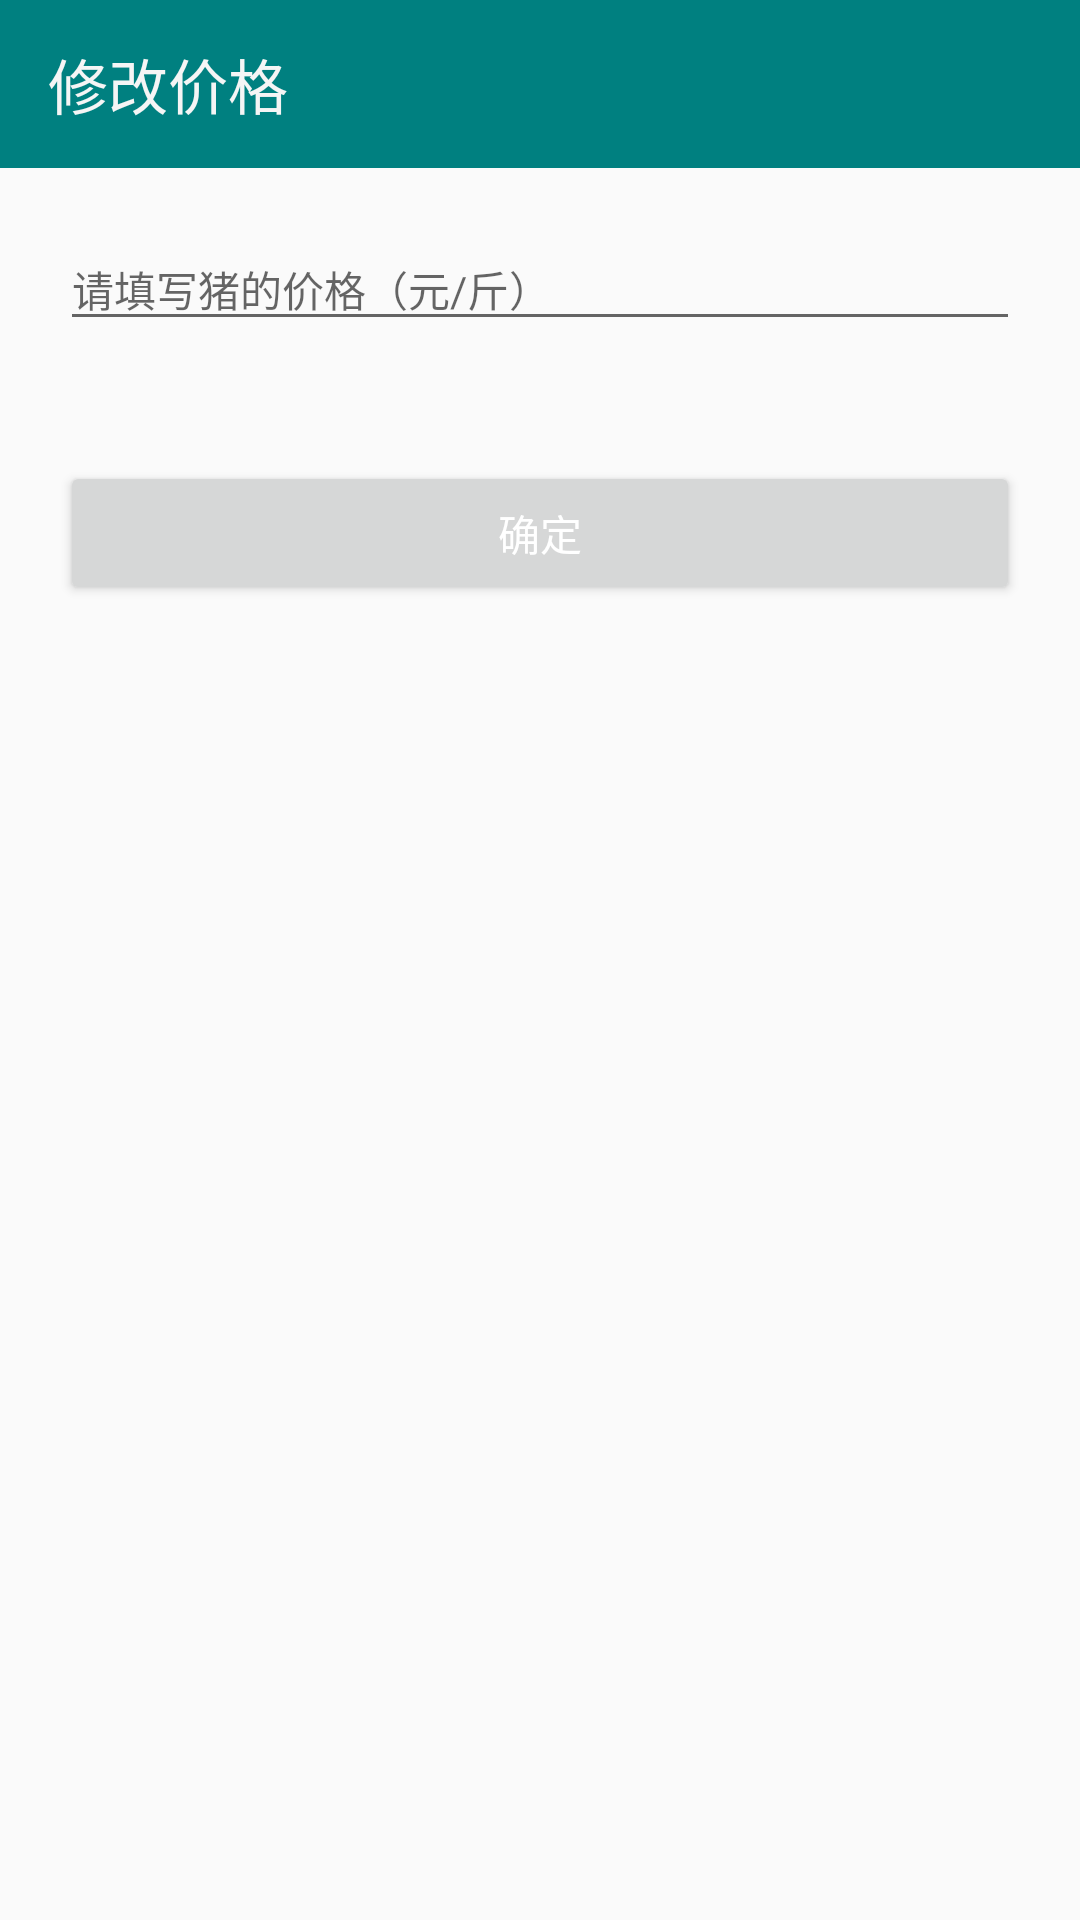

Reconstruct the res/layout file that produces this screen, plus the resources it refers to.
<!-- AndroidManifest.xml: application theme Theme.AppCompat.Light.NoActionBar -->
<!-- res/layout/activity_modif.xml -->
<?xml version="1.0" encoding="utf-8"?>
<RelativeLayout xmlns:android="http://schemas.android.com/apk/res/android"
    xmlns:app="http://schemas.android.com/apk/res-auto"
    xmlns:tools="http://schemas.android.com/tools"
    android:layout_width="match_parent"
    android:layout_height="match_parent"
    tools:context="allenhu.pig.activity.ModifActivity">

    <android.support.design.widget.AppBarLayout
        android:id="@+id/appbar"
        android:layout_width="match_parent"
        android:layout_height="wrap_content"
        android:theme="@style/AppBarOverlay">

        <android.support.v7.widget.Toolbar
            android:id="@+id/toolbar"
            android:layout_width="match_parent"
            android:layout_height="?attr/actionBarSize"
            android:background="@color/teal"
            app:title="@string/modif_price"
            app:titleMargins="@dimen/dp_10"
            app:titleTextColor="@color/whitesmoke" />

    </android.support.design.widget.AppBarLayout>

    <EditText
        android:id="@+id/edt_modif_price"
        android:layout_width="match_parent"
        android:layout_height="wrap_content"
        android:layout_below="@id/appbar"
        android:layout_margin="@dimen/dp_20"
        android:hint="@string/on_price"
        android:inputType="numberDecimal"
        android:textSize="@dimen/normal_text" />

    <Button
        android:id="@+id/btn_modif_sure"
        android:layout_width="match_parent"
        android:layout_height="wrap_content"
        android:layout_below="@id/edt_modif_price"
        android:layout_margin="@dimen/dp_20"
        android:tag="0"
        android:text="@string/sure"
        android:textColor="@color/white"
        android:textSize="@dimen/big_text" />


</RelativeLayout>
<!-- resources referenced by this layout -->
<resources>
  <color name="teal">#008080</color>
  <color name="white">#FFFFFF</color>
  <color name="whitesmoke">#F5F5F5</color>
  <dimen name="dp_10">10dp</dimen>
  <dimen name="dp_20">20dp</dimen>
  <dimen name="normal_text">14sp</dimen>
  <string name="modif_price">修改价格</string>
  <string name="on_price">请填写猪的价格（元/斤）</string>
  <string name="sure">确定</string>
  <style name="AppBarOverlay" parent="ThemeOverlay.AppCompat.Dark.ActionBar" />
</resources>
